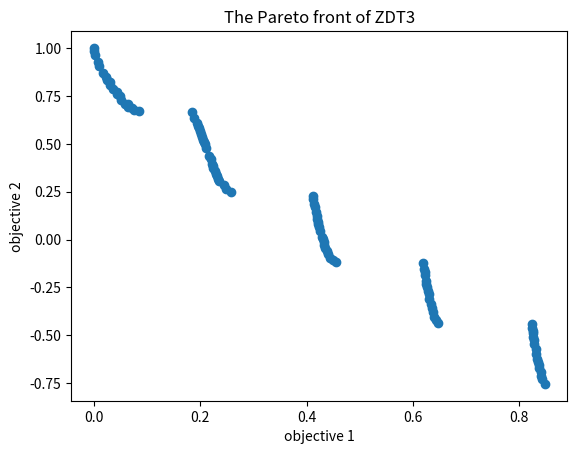

Write Python code to recreate this figure.
#!/usr/bin/env python
# -*- coding: utf-8 -*-
# @Time    : 2023/6/18 16:29
# [redacted]
# [redacted]
# @File    : CMOPSO.py
# @Statement : A competitive mechanism based multi-objective particle swarm optimizer (CMOPSO)
# @Reference : Zhang X, Zheng X, Cheng R, et al. A competitive mechanism based multi-objective particle swarm optimizer with fast convergence[J]. Information Sciences, 2018, 427: 63-76.
import numpy as np
import matplotlib.pyplot as plt
from scipy.spatial.distance import pdist, squareform


def cal_obj(x):
    # ZDT3
    if np.any(x < 0) or np.any(x > 1):
        return [np.inf, np.inf]
    f1 = x[0]
    num1 = 0
    for i in range(1, len(x)):
        num1 += x[i]
    g = 1 + 9 * num1 / (len(x) - 1)
    f2 = g * (1 - np.sqrt(x[0] / g) - x[0] / g * np.sin(10 * np.pi * x[0]))
    return [f1, f2]


def mutation(pop, lb, ub, pm, eta_m):
    # polynomial mutation
    (npop, dim) = pop.shape
    lb = np.tile(lb, (npop, 1))
    ub = np.tile(ub, (npop, 1))
    site = np.random.random((npop, dim)) < pm / dim
    mu = np.random.random((npop, dim))
    delta1 = (pop - lb) / (ub - lb)
    delta2 = (ub - pop) / (ub - lb)
    temp = np.logical_and(site, mu <= 0.5)
    pop[temp] += (ub[temp] - lb[temp]) * ((2 * mu[temp] + (1 - 2 * mu[temp]) * (1 - delta1[temp]) ** (eta_m + 1)) ** (1 / (eta_m + 1)) - 1)
    temp = np.logical_and(site, mu > 0.5)
    pop[temp] += (ub[temp] - lb[temp]) * (1 - (2 * (1 - mu[temp]) + 2 * (mu[temp] - 0.5) * (1 - delta2[temp]) ** (eta_m + 1)) ** (1 / (eta_m + 1)))
    pop = np.min((pop, ub), axis=0)
    pop = np.max((pop, lb), axis=0)
    return pop


def nd_sort(objs):
    # fast non-domination sort
    (npop, nobj) = objs.shape
    n = np.zeros(npop, dtype=int)  # the number of individuals that dominate this individual
    s = []  # the index of individuals that dominated by this individual
    rank = np.zeros(npop, dtype=int)
    ind = 1
    pfs = {ind: []}  # Pareto fronts
    for i in range(npop):
        s.append([])
        for j in range(npop):
            if i != j:
                less = equal = more = 0
                for k in range(nobj):
                    if objs[i, k] < objs[j, k]:
                        less += 1
                    elif objs[i, k] == objs[j, k]:
                        equal += 1
                    else:
                        more += 1
                if less == 0 and equal != nobj:
                    n[i] += 1
                elif more == 0 and equal != nobj:
                    s[i].append(j)
        if n[i] == 0:
            pfs[ind].append(i)
            rank[i] = ind
    while pfs[ind]:
        pfs[ind + 1] = []
        for i in pfs[ind]:
            for j in s[i]:
                n[j] -= 1
                if n[j] == 0:
                    pfs[ind + 1].append(j)
                    rank[j] = ind + 1
        ind += 1
    pfs.pop(ind)
    return pfs, rank


def crowding_distance(objs, pfs):
    # crowding distance
    (npop, nobj) = objs.shape
    cd = np.zeros(npop)
    for key in pfs.keys():
        pf = pfs[key]
        temp_obj = objs[pf]
        fmin = np.min(temp_obj, axis=0)
        fmax = np.max(temp_obj, axis=0)
        df = fmax - fmin
        for i in range(nobj):
            if df[i] != 0:
                rank = np.argsort(temp_obj[:, i])
                cd[pf[rank[0]]] = np.inf
                cd[pf[rank[-1]]] = np.inf
                for j in range(1, len(pf) - 1):
                    cd[pf[rank[j]]] += (objs[pf[rank[j + 1]], i] - objs[pf[rank[j]], i]) / df[i]
    return cd


def nd_cd_sort(pop, objs, gamma):
    # sort the population according to the Pareto rank and crowding distance
    pfs, rank = nd_sort(objs)  # Pareto fronts and Pareto ranks
    cd = crowding_distance(objs, pfs)  # crowding distance
    temp_list = []
    for i in range(len(pop)):
        temp_list.append([pop[i], objs[i], rank[i], cd[i]])
    temp_list.sort(key=lambda x: (x[2], -x[3]))
    leaders = np.zeros((gamma, pop.shape[1]))
    leaders_objs = np.zeros((gamma, objs.shape[1]))
    for i in range(gamma):
        leaders[i] = temp_list[i][0]
        leaders_objs[i] = temp_list[i][1]
    return leaders, leaders_objs


def truncation(objs, k):
    # truncate k particles with the minimum distance from the other particles
    delete = np.full(objs.shape[0], False)
    fmax = np.max(objs, axis=0)
    fmin = np.min(objs, axis=0)
    objs = (objs - fmin) / (fmax - fmin)
    sigma = squareform(pdist(objs, metric='euclidean'), force='no', checks=True)
    eye = np.arange(len(sigma))
    sigma[eye, eye] = np.inf
    while np.sum(delete) < k:
        remain = np.where(~delete)[0]
        temp = np.sort(sigma[remain][:, remain])
        delete[remain[np.argmin(temp[:, 0])]] = True
    return delete


def main(npop, iter, lb, ub, pm=1, eta_m=20, gamma=10):
    """
    The main function
    :param npop: population size
    :param iter: iteration number
    :param lb: lower bound
    :param ub: upper bound
    :param pm: mutation probability (default = 1)
    :param eta_m: perturbance factor distribution index (default = 20)
    :param gamma: elite particle size (default = 10)
    :return:
    """
    # Step 1. Initialization
    dim = len(lb)  # dimension
    pos = np.random.uniform(lb, ub, (npop, dim))  # position
    objs = np.array([cal_obj(pos[i]) for i in range(npop)])  # the objectives
    nobj = len(objs[0])  # objective number
    vmax = 0.5 * (ub - lb)  # maximum velocity
    vmin = -vmax  # minimum velocity
    vel = np.random.uniform(vmin, vmax, (npop, dim))  # velocity

    # Step 2. The main loop
    for t in range(iter):

        if (t + 1) % 20 == 0:
            print('Iteration ' + str(t + 1) + ' completed.')

        # Step 2.1. Select leaders
        leaders, leaders_objs = nd_cd_sort(pos, objs, gamma)

        # Step 2.2. Learning
        off_pos = np.zeros((npop, dim))
        off_objs = np.zeros((npop, nobj))
        off_vel = np.zeros((npop, dim))
        for i in range(npop):
            [ind1, ind2] = np.random.choice(gamma, 2, replace=False)
            leader1 = leaders[ind1]
            obj1 = leaders_objs[ind1]
            leader2 = leaders[ind2]
            obj2 = leaders_objs[ind2]
            c1 = np.sum(obj1 * objs[i]) / (np.linalg.norm(obj1) * np.linalg.norm(objs[i]))
            c2 = np.sum(obj2 * objs[i]) / (np.linalg.norm(obj2) * np.linalg.norm(objs[i]))
            c1 = min(max(-1, c1), 1)
            c2 = min(max(-1, c2), 1)
            angle1 = np.rad2deg(np.arccos(c1))
            angle2 = np.rad2deg(np.arccos(c2))
            winner = leader1 if angle1 < angle2 else leader2
            off_vel[i] = np.random.random(dim) * vel[i] + np.random.random(dim) * (winner - pos[i])
            off_vel[i] = np.min((off_vel[i], vmax), axis=0)
            off_vel[i] = np.max((off_vel[i], vmin), axis=0)
            off_pos[i] = pos[i] + off_vel[i]
            off_pos[i] = np.min((off_pos[i], ub), axis=0)
            off_pos[i] = np.max((off_pos[i], lb), axis=0)
            off_objs[i] = cal_obj(off_pos[i])

        # Step 2.3. Polynomial mutation
        off_pos = mutation(off_pos, lb, ub, pm, eta_m)

        # Step 2.4. Environmental selection
        pos = np.concatenate((pos, off_pos), axis=0)
        vel = np.concatenate((vel, off_vel), axis=0)
        objs = np.concatenate((objs, off_objs), axis=0)
        flag = np.full(pos.shape[0], False)
        pfs, rank = nd_sort(objs)
        pf = 1
        length = 0
        while length + len(pfs[pf]) < npop:
            length += len(pfs[pf])
            flag[pfs[pf]] = True
            pf += 1
        next_objs = objs[pfs[pf]]
        delete = truncation(next_objs, length + len(pfs[pf]) - npop)
        flag[np.array(pfs[pf])[~delete]] = True
        pos = pos[flag]
        vel = vel[flag]
        objs = objs[flag]

    # Step 3. Sort the results
    pfs = nd_sort(objs)[0]
    pf = objs[pfs[1]]
    plt.figure()
    x = [o[0] for o in pf]
    y = [o[1] for o in pf]
    plt.scatter(x, y)
    plt.xlabel('objective 1')
    plt.ylabel('objective 2')
    plt.title('The Pareto front of ZDT3')
    plt.savefig('Pareto front')
    plt.show()


if __name__ == '__main__':
    main(100, 200, np.array([0] * 10), np.array([1] * 10))
